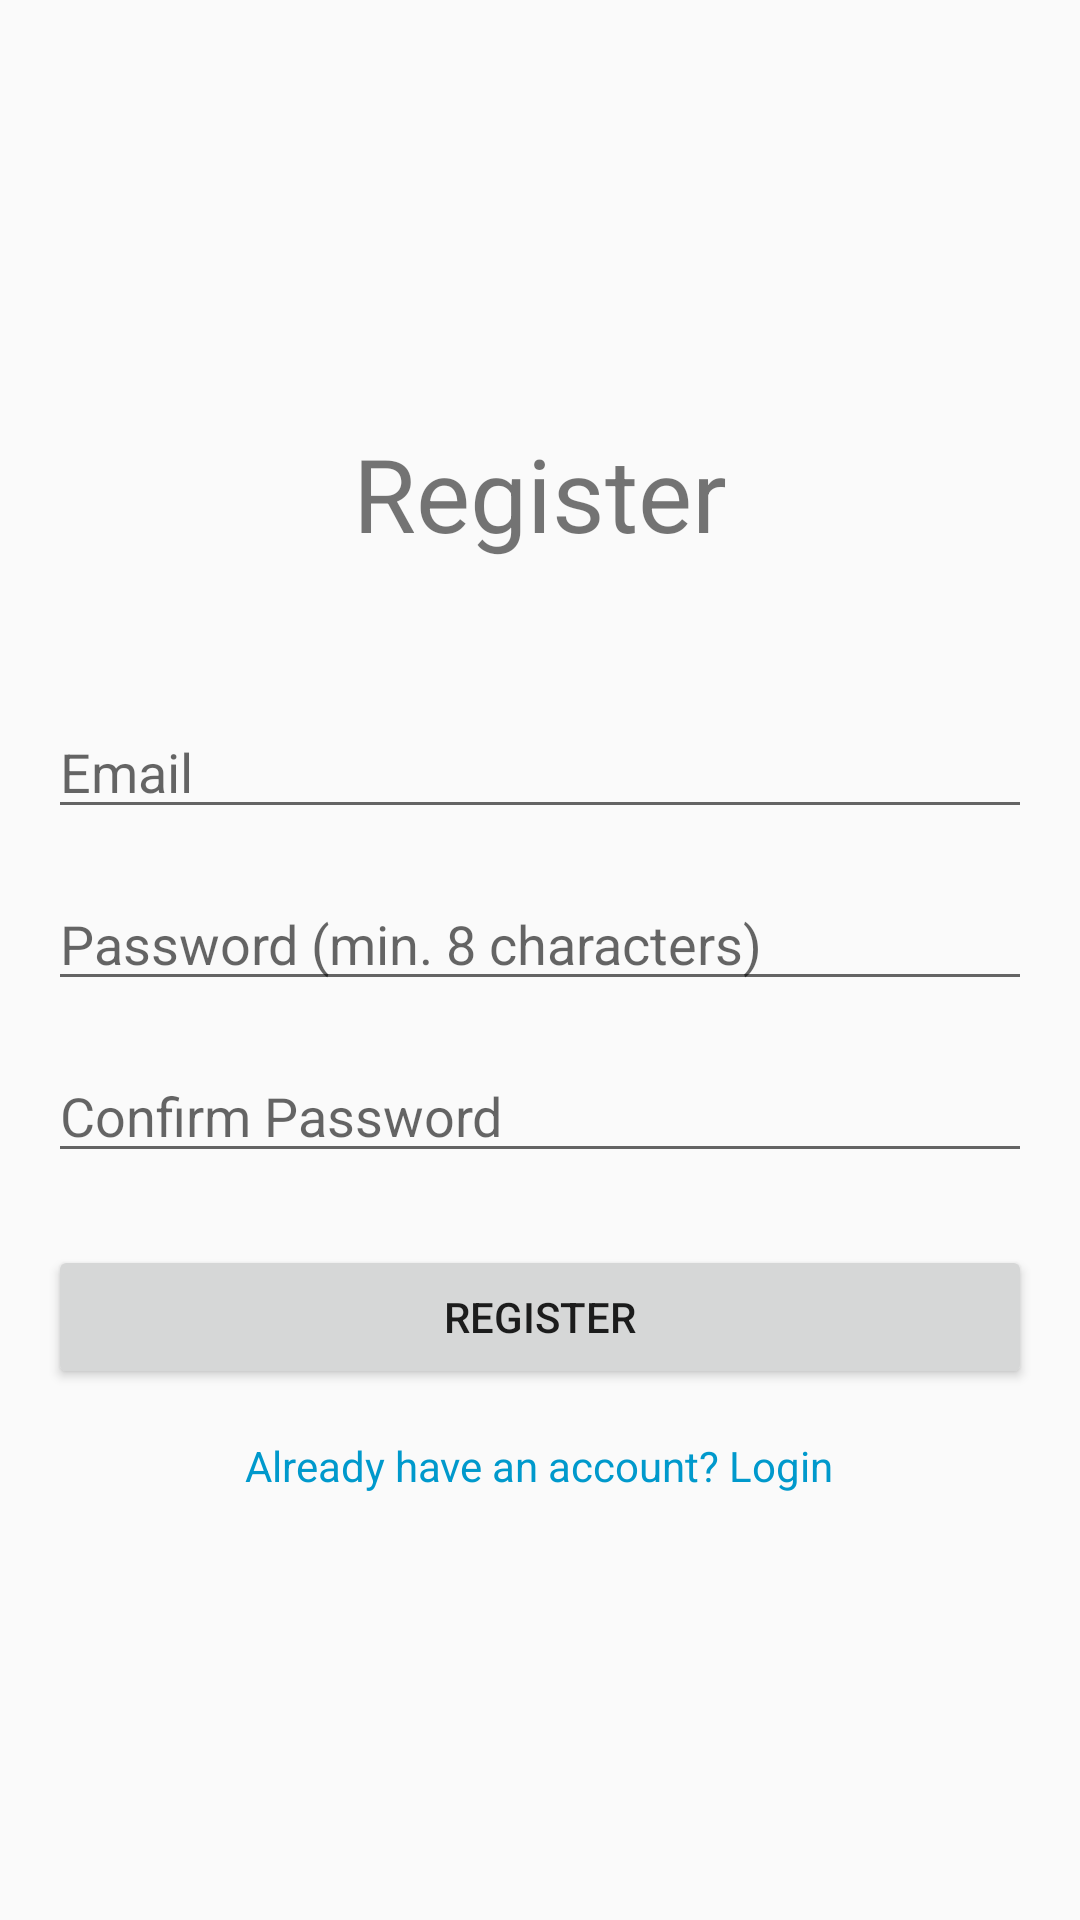

Write the Android layout XML for this screen, with the resource values it uses.
<!-- AndroidManifest.xml: application theme Theme.Restaurantapp -->
<!-- res/layout/activity_register.xml -->
<?xml version="1.0" encoding="utf-8"?>
<LinearLayout xmlns:android="http://schemas.android.com/apk/res/android"
    xmlns:tools="http://schemas.android.com/tools"
    android:layout_width="match_parent"
    android:layout_height="match_parent"
    android:orientation="vertical"
    android:gravity="center"
    android:padding="16dp"
    tools:context=".RegisterActivity">

    <TextView
        android:layout_width="wrap_content"
        android:layout_height="wrap_content"
        android:text="Register"
        android:textSize="34sp"
        android:layout_marginBottom="48dp"/>

    <EditText
        android:id="@+id/email"
        android:layout_width="match_parent"
        android:layout_height="wrap_content"
        android:hint="Email"
        android:inputType="textEmailAddress" />

    <EditText
        android:id="@+id/password"
        android:layout_width="match_parent"
        android:layout_height="wrap_content"
        android:layout_marginTop="16dp"
        android:hint="Password (min. 8 characters)"
        android:inputType="textPassword" />

    <EditText
        android:id="@+id/confirmPassword"
        android:layout_width="match_parent"
        android:layout_height="wrap_content"
        android:layout_marginTop="16dp"
        android:hint="Confirm Password"
        android:inputType="textPassword" />

    <Button
        android:id="@+id/registerButton"
        android:layout_width="match_parent"
        android:layout_height="wrap_content"
        android:layout_marginTop="24dp"
        android:text="Register" />

    <TextView
        android:id="@+id/loginLink"
        android:layout_width="wrap_content"
        android:layout_height="wrap_content"
        android:layout_marginTop="16dp"
        android:text="Already have an account? Login"
        android:textColor="@android:color/holo_blue_dark" />

</LinearLayout>
<!-- resources referenced by this layout -->
<resources>
  <style name="Theme.Restaurantapp" parent="Theme.MaterialComponents.DayNight.NoActionBar">
          
          <item name="colorPrimary">@color/primary</item>
          <item name="colorPrimaryVariant">@color/primary_variant</item>
          <item name="colorOnPrimary">@color/on_primary</item>
          
          <item name="colorSecondary">@color/secondary</item>
          <item name="colorSecondaryVariant">@color/secondary_variant</item>
          <item name="colorOnSecondary">@color/on_secondary</item>
          
          <item name="android:statusBarColor">?attr/colorPrimaryVariant</item>
          
          <item name="android:colorBackground">@color/background</item>
      </style>
  <color name="primary">#D84315</color>
  <color name="primary_variant">#BF360C</color>
  <color name="on_primary">#FFFFFF</color>
  <color name="secondary">#FFC107</color>
  <color name="secondary_variant">#FFB300</color>
  <color name="on_secondary">#000000</color>
  <color name="background">#FAFAFA</color>
</resources>
